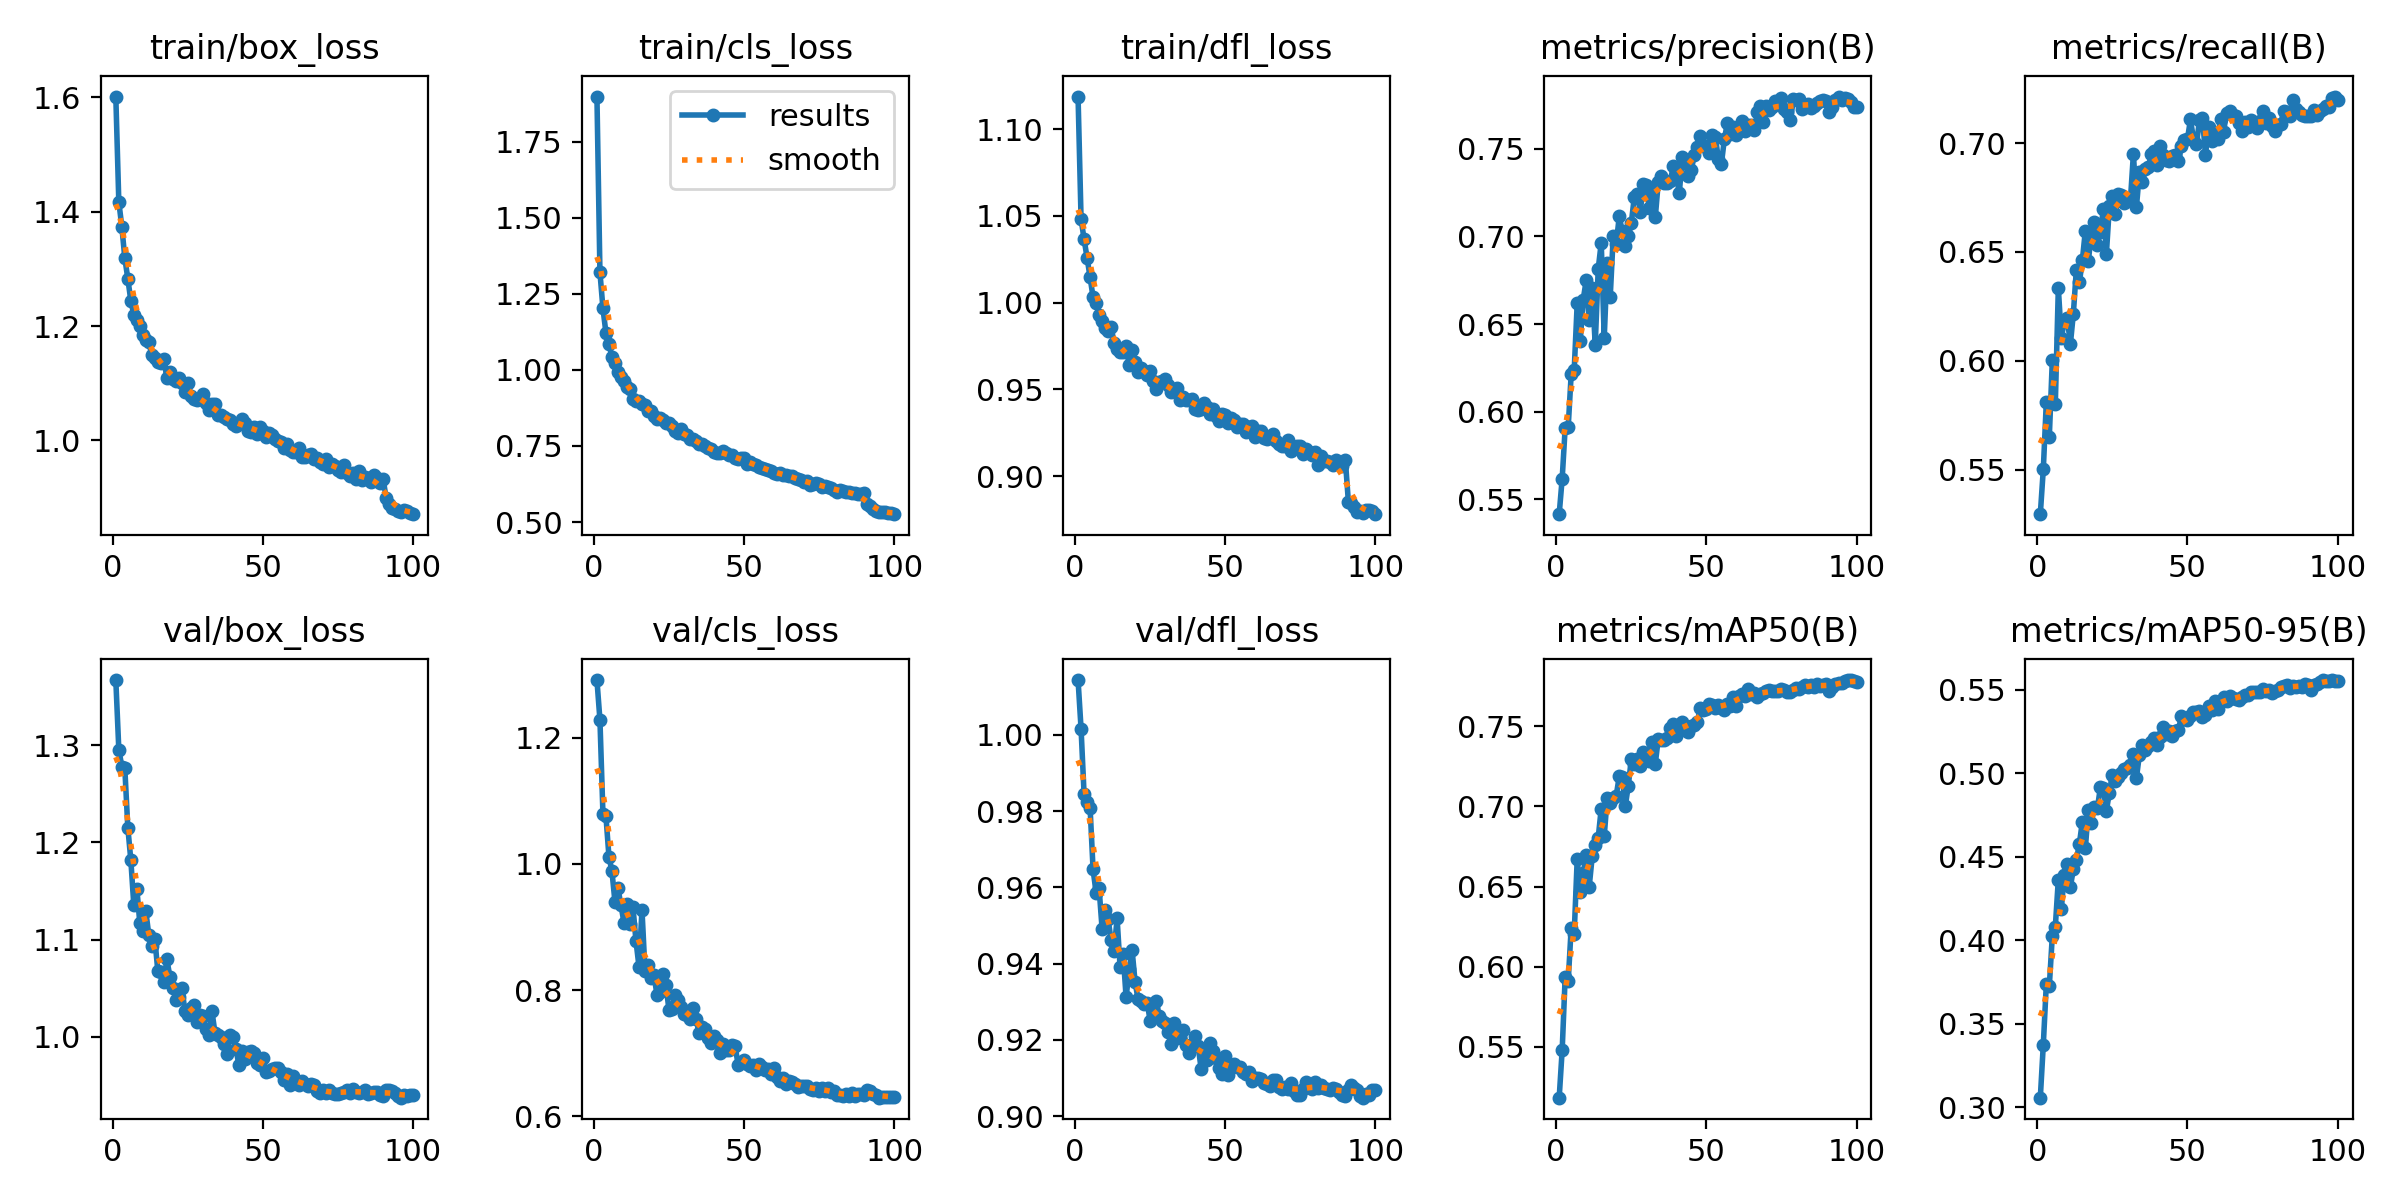

The data file committed next to this chart (first rows):
epoch, time, train/box_loss, train/cls_loss, train/dfl_loss, metrics/precision(B), metrics/recall(B), metrics/mAP50(B), metrics/mAP50-95(B), val/box_loss, val/cls_loss, val/dfl_loss, lr/pg0, lr/pg1, lr/pg2
1, 89.78, 1.602, 1.899, 1.119, 0.5415, 0.5295, 0.5182, 0.3059, 1.367, 1.291, 1.014, 0.0005541, 0.0005541, 0.0005541
2, 172, 1.417, 1.321, 1.048, 0.5619, 0.5502, 0.548, 0.3376, 1.296, 1.228, 1.002, 0.001099, 0.001099, 0.001099
3, 253.1, 1.374, 1.202, 1.037, 0.5909, 0.5809, 0.5938, 0.3739, 1.278, 1.079, 0.9845, 0.001632, 0.001632, 0.001632
4, 333.5, 1.319, 1.122, 1.026, 0.5911, 0.5651, 0.5908, 0.3727, 1.276, 1.076, 0.9824, 0.001617, 0.001617, 0.001617
5, 414.2, 1.283, 1.086, 1.015, 0.6215, 0.6002, 0.6243, 0.4028, 1.215, 1.011, 0.9809, 0.001601, 0.001601, 0.001601
6, 494.5, 1.244, 1.042, 1.003, 0.6238, 0.5803, 0.6206, 0.4083, 1.182, 0.9882, 0.9647, 0.001584, 0.001584, 0.001584
7, 574.9, 1.22, 1.022, 1, 0.6618, 0.6334, 0.6671, 0.4364, 1.135, 0.9399, 0.9586, 0.001568, 0.001568, 0.001568
8, 655.4, 1.21, 0.9923, 0.9932, 0.6403, 0.6103, 0.6463, 0.4189, 1.152, 0.9614, 0.9598, 0.001551, 0.001551, 0.001551
9, 735.7, 1.199, 0.9759, 0.9896, 0.664, 0.6184, 0.6581, 0.4394, 1.117, 0.9345, 0.9492, 0.001535, 0.001535, 0.001535
10, 816.4, 1.185, 0.9635, 0.9857, 0.6751, 0.6196, 0.6697, 0.4458, 1.109, 0.9069, 0.9542, 0.001518, 0.001518, 0.001518
11, 897.1, 1.176, 0.9446, 0.9838, 0.6521, 0.6075, 0.65, 0.432, 1.129, 0.9365, 0.9516, 0.001502, 0.001502, 0.001502
12, 977.7, 1.172, 0.9387, 0.9859, 0.6706, 0.6216, 0.6688, 0.4425, 1.105, 0.9054, 0.9462, 0.001485, 0.001485, 0.001485
13, 1058, 1.149, 0.9055, 0.9769, 0.6381, 0.6418, 0.676, 0.448, 1.093, 0.9315, 0.9434, 0.001469, 0.001469, 0.001469
14, 1138, 1.144, 0.8993, 0.9731, 0.6815, 0.6359, 0.6805, 0.4577, 1.1, 0.8779, 0.9518, 0.001452, 0.001452, 0.001452
15, 1218, 1.136, 0.8972, 0.9718, 0.6964, 0.6462, 0.6987, 0.4712, 1.067, 0.8371, 0.939, 0.001436, 0.001436, 0.001436
16, 1299, 1.136, 0.8878, 0.9718, 0.6421, 0.6598, 0.6816, 0.4553, 1.066, 0.9269, 0.9426, 0.001419, 0.001419, 0.001419
17, 1379, 1.143, 0.8842, 0.975, 0.6849, 0.6459, 0.7054, 0.4783, 1.057, 0.8307, 0.9311, 0.001403, 0.001403, 0.001403
18, 1459, 1.109, 0.8638, 0.9639, 0.6657, 0.6584, 0.7023, 0.4704, 1.08, 0.8393, 0.9385, 0.001386, 0.001386, 0.001386
19, 1539, 1.12, 0.8662, 0.9726, 0.7005, 0.6636, 0.7054, 0.4799, 1.062, 0.8198, 0.9435, 0.00137, 0.00137, 0.00137
20, 1619, 1.107, 0.8489, 0.9659, 0.6959, 0.653, 0.7067, 0.4791, 1.05, 0.8235, 0.9351, 0.001353, 0.001353, 0.001353
21, 1699, 1.104, 0.8397, 0.9602, 0.7115, 0.6592, 0.7188, 0.4915, 1.038, 0.7922, 0.9306, 0.001337, 0.001337, 0.001337
22, 1779, 1.108, 0.8432, 0.9624, 0.7029, 0.6698, 0.7186, 0.4912, 1.041, 0.7973, 0.9302, 0.00132, 0.00132, 0.00132
23, 1860, 1.1, 0.8356, 0.9607, 0.6945, 0.6492, 0.7, 0.4776, 1.05, 0.8252, 0.9293, 0.001304, 0.001304, 0.001304
24, 1940, 1.084, 0.8258, 0.9582, 0.7, 0.671, 0.7128, 0.4885, 1.027, 0.8074, 0.9298, 0.001287, 0.001287, 0.001287
25, 2021, 1.101, 0.826, 0.9608, 0.7075, 0.6756, 0.7293, 0.4988, 1.022, 0.7678, 0.925, 0.001271, 0.001271, 0.001271
26, 2101, 1.078, 0.8152, 0.955, 0.7224, 0.6674, 0.7267, 0.4953, 1.03, 0.7707, 0.9283, 0.001254, 0.001254, 0.001254
27, 2181, 1.073, 0.7997, 0.95, 0.7245, 0.6765, 0.7294, 0.4981, 1.032, 0.7917, 0.9301, 0.001238, 0.001238, 0.001238
28, 2262, 1.071, 0.7931, 0.9542, 0.714, 0.6762, 0.7253, 0.5, 1.015, 0.7837, 0.9262, 0.001221, 0.001221, 0.001221
29, 2342, 1.072, 0.8043, 0.9546, 0.7298, 0.6726, 0.7337, 0.5026, 1.023, 0.773, 0.9251, 0.001205, 0.001205, 0.001205
30, 2422, 1.081, 0.7894, 0.9559, 0.7295, 0.6734, 0.7311, 0.503, 1.021, 0.7619, 0.9244, 0.001188, 0.001188, 0.001188
31, 2503, 1.065, 0.7863, 0.9524, 0.7162, 0.6737, 0.7285, 0.5053, 1.008, 0.7607, 0.9221, 0.001172, 0.001172, 0.001172
32, 2583, 1.053, 0.7738, 0.9483, 0.7255, 0.6951, 0.7402, 0.5114, 1.002, 0.7547, 0.919, 0.001155, 0.001155, 0.001155
33, 2663, 1.063, 0.7741, 0.9488, 0.7109, 0.6706, 0.7266, 0.4972, 1.027, 0.772, 0.9243, 0.001139, 0.001139, 0.001139
34, 2744, 1.063, 0.7677, 0.9509, 0.7313, 0.6865, 0.7423, 0.5113, 1.004, 0.7534, 0.9204, 0.001122, 0.001122, 0.001122
35, 2824, 1.044, 0.7552, 0.944, 0.7345, 0.6819, 0.7417, 0.517, 1.002, 0.7325, 0.9207, 0.001106, 0.001106, 0.001106
36, 2904, 1.044, 0.7556, 0.9459, 0.7306, 0.6881, 0.7412, 0.5139, 0.9999, 0.7408, 0.9224, 0.001089, 0.001089, 0.001089
37, 2984, 1.042, 0.7484, 0.9438, 0.7304, 0.6889, 0.7426, 0.5164, 0.9929, 0.7389, 0.9185, 0.001073, 0.001073, 0.001073
38, 3064, 1.037, 0.7439, 0.944, 0.7318, 0.6952, 0.7488, 0.5189, 0.9821, 0.7241, 0.9165, 0.001056, 0.001056, 0.001056
39, 3144, 1.036, 0.7388, 0.9442, 0.7401, 0.6962, 0.7513, 0.5214, 1.002, 0.7156, 0.9186, 0.00104, 0.00104, 0.00104
40, 3224, 1.029, 0.7288, 0.9386, 0.7343, 0.6899, 0.744, 0.5169, 1, 0.7275, 0.921, 0.001023, 0.001023, 0.001023
41, 3304, 1.025, 0.7276, 0.9382, 0.7249, 0.6986, 0.7511, 0.5219, 0.9871, 0.7215, 0.9183, 0.001007, 0.001007, 0.001007
42, 3384, 1.029, 0.7268, 0.9388, 0.7452, 0.6943, 0.7529, 0.5275, 0.9712, 0.7006, 0.9123, 0.0009904, 0.0009904, 0.0009904
43, 3464, 1.037, 0.7332, 0.9419, 0.7425, 0.6923, 0.7479, 0.5237, 0.9854, 0.7151, 0.9167, 0.0009739, 0.0009739, 0.0009739
44, 3544, 1.03, 0.7262, 0.9397, 0.7342, 0.6917, 0.7466, 0.5255, 0.9769, 0.705, 0.9146, 0.0009574, 0.0009574, 0.0009574
45, 3624, 1.016, 0.7191, 0.9357, 0.7381, 0.6941, 0.7499, 0.5225, 0.9841, 0.7048, 0.9192, 0.0009409, 0.0009409, 0.0009409
46, 3704, 1.015, 0.7192, 0.9388, 0.7464, 0.6947, 0.7508, 0.5252, 0.9855, 0.7137, 0.917, 0.0009244, 0.0009244, 0.0009244
47, 3784, 1.024, 0.7108, 0.9349, 0.7509, 0.6915, 0.7529, 0.5262, 0.9836, 0.7118, 0.9151, 0.0009078, 0.0009078, 0.0009078
48, 3864, 1.012, 0.7062, 0.9318, 0.7574, 0.6987, 0.7613, 0.5343, 0.9733, 0.6816, 0.9125, 0.0008913, 0.0008913, 0.0008913
49, 3944, 1.023, 0.7107, 0.936, 0.7513, 0.7014, 0.7603, 0.5323, 0.9706, 0.6859, 0.9109, 0.0008748, 0.0008748, 0.0008748
50, 4024, 1.016, 0.7092, 0.9352, 0.7518, 0.7019, 0.7605, 0.5318, 0.9778, 0.6897, 0.9159, 0.0008583, 0.0008583, 0.0008583
51, 4104, 1.005, 0.692, 0.9305, 0.7478, 0.7108, 0.7636, 0.5343, 0.9643, 0.6832, 0.9109, 0.0008418, 0.0008418, 0.0008418
52, 4185, 1.014, 0.696, 0.9337, 0.7577, 0.7017, 0.7634, 0.5367, 0.965, 0.68, 0.913, 0.0008253, 0.0008253, 0.0008253
53, 4265, 1.009, 0.691, 0.9323, 0.7568, 0.6994, 0.7615, 0.5368, 0.9674, 0.6814, 0.9138, 0.0008088, 0.0008088, 0.0008088
54, 4346, 1.003, 0.687, 0.9283, 0.7441, 0.7107, 0.7633, 0.5373, 0.9676, 0.673, 0.9128, 0.0007923, 0.0007923, 0.0007923
55, 4426, 0.9987, 0.6824, 0.9302, 0.7413, 0.7115, 0.7616, 0.534, 0.9677, 0.6821, 0.9129, 0.0007758, 0.0007758, 0.0007758
56, 4507, 0.9968, 0.6783, 0.9299, 0.7556, 0.6946, 0.7599, 0.5348, 0.9639, 0.6784, 0.9116, 0.0007593, 0.0007593, 0.0007593
57, 4587, 0.9859, 0.6736, 0.9253, 0.7647, 0.7074, 0.764, 0.5403, 0.9554, 0.6738, 0.911, 0.0007428, 0.0007428, 0.0007428
58, 4667, 0.993, 0.6712, 0.9282, 0.7587, 0.7009, 0.7624, 0.5379, 0.9619, 0.6747, 0.9115, 0.0007263, 0.0007263, 0.0007263
59, 4747, 0.9832, 0.6689, 0.9287, 0.7625, 0.7044, 0.768, 0.5431, 0.95, 0.6668, 0.9092, 0.0007098, 0.0007098, 0.0007098
60, 4828, 0.9794, 0.6608, 0.9223, 0.758, 0.702, 0.7625, 0.5388, 0.9593, 0.6769, 0.91, 0.0006933, 0.0006933, 0.0006933
... 40 more rows
